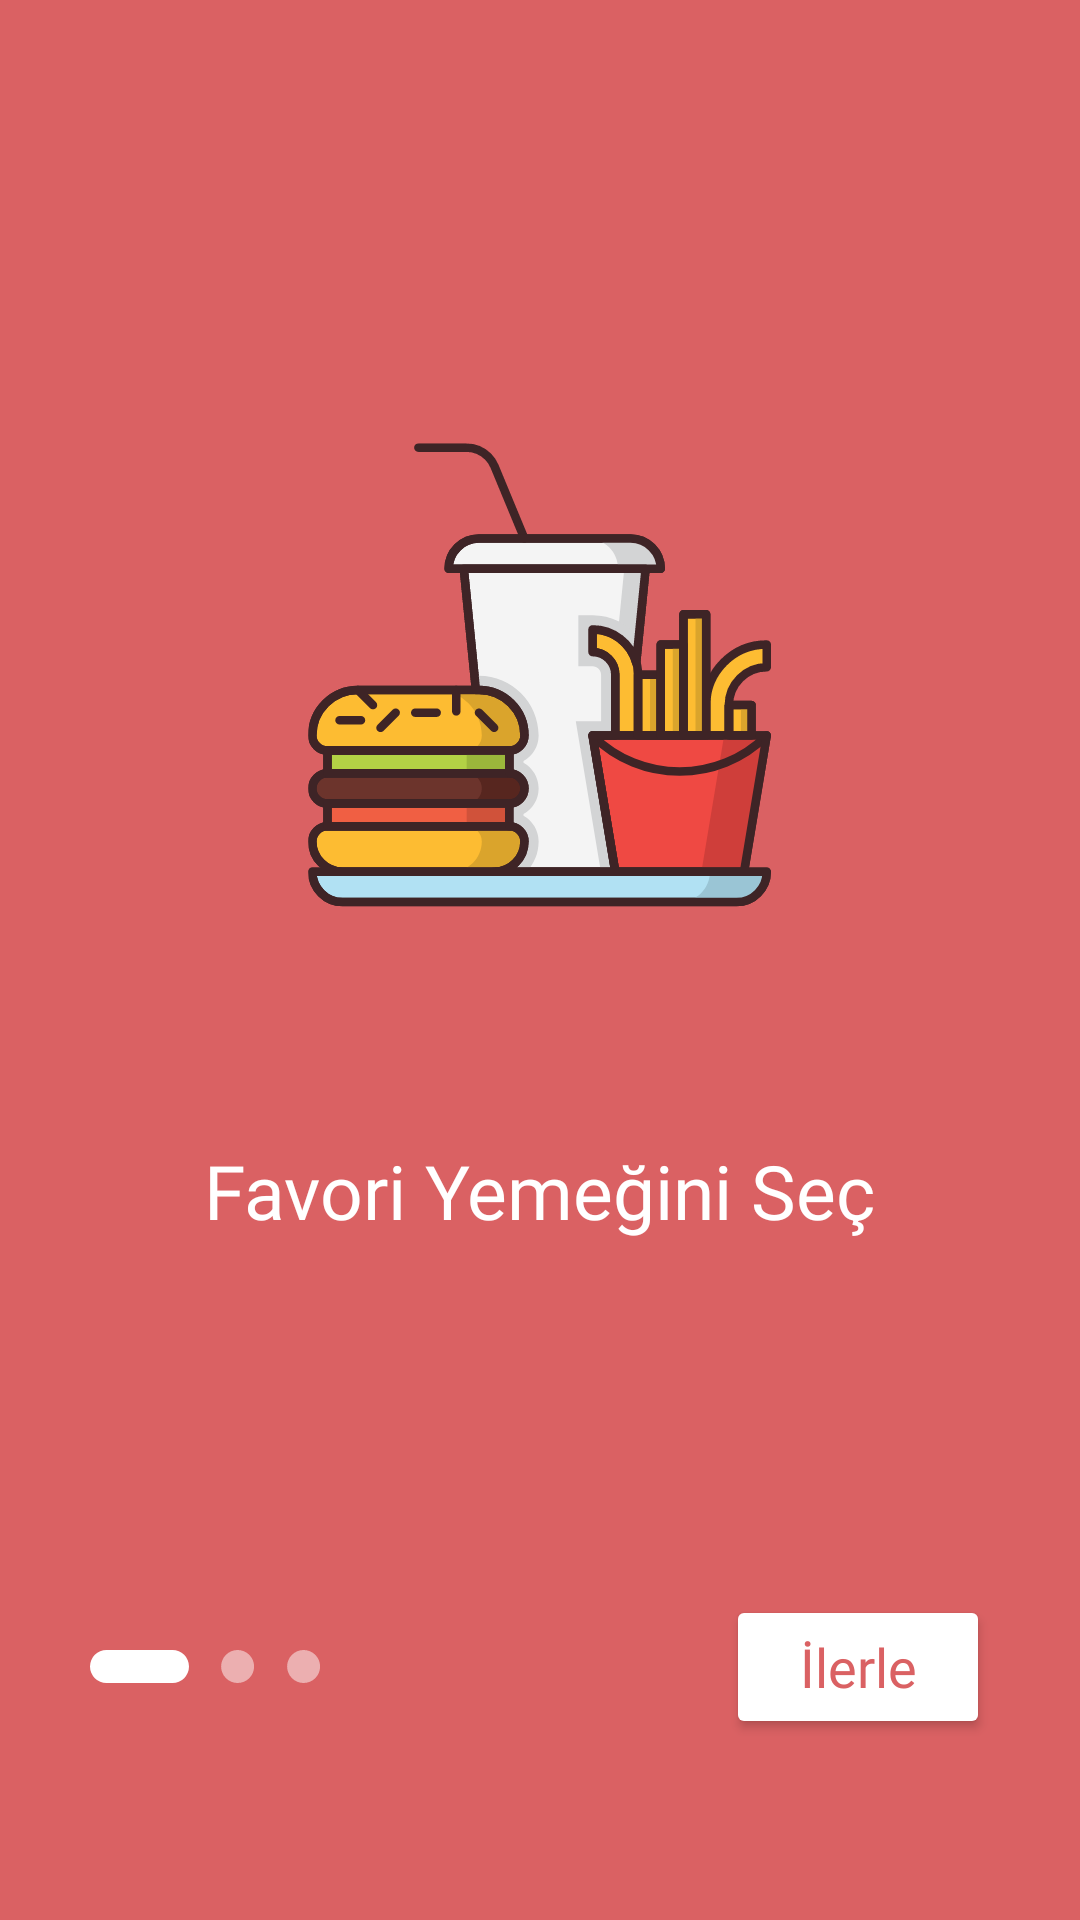

Layout XML and referenced resources for this Android screen:
<!-- AndroidManifest.xml: application theme Theme.Kab -->
<!-- res/layout/fragment_first_screen.xml -->
<?xml version="1.0" encoding="utf-8"?>
<androidx.constraintlayout.widget.ConstraintLayout xmlns:android="http://schemas.android.com/apk/res/android"
    xmlns:app="http://schemas.android.com/apk/res-auto"
    xmlns:tools="http://schemas.android.com/tools"
    android:layout_width="match_parent"
    android:layout_height="match_parent"
    android:background="@color/red"
    tools:context=".onBoarding.screens.FirstScreenFragment">

    <ImageView
        android:id="@+id/imageView4"
        android:layout_width="250dp"
        android:layout_height="250dp"
        android:layout_marginTop="100dp"
        android:adjustViewBounds="true"
        android:src="@drawable/icn_first_screen"
        app:layout_constraintEnd_toEndOf="parent"
        app:layout_constraintHorizontal_bias="0.5"
        app:layout_constraintStart_toStartOf="parent"
        app:layout_constraintTop_toTopOf="parent" />

    <TextView
        android:id="@+id/textView2"
        android:layout_width="wrap_content"
        android:layout_height="wrap_content"
        android:layout_marginTop="30dp"
        android:fontFamily="@font/work_sans_semibold"
        android:text="Favori Yemeğini Seç"
        android:textColor="@color/white"
        android:textSize="25sp"
        app:layout_constraintEnd_toEndOf="parent"
        app:layout_constraintHorizontal_bias="0.5"
        app:layout_constraintStart_toStartOf="parent"
        app:layout_constraintTop_toBottomOf="@+id/imageView4" />

    <LinearLayout
        android:id="@+id/linearLayout"
        android:layout_width="wrap_content"
        android:layout_height="wrap_content"
        android:layout_marginStart="30dp"
        android:layout_marginBottom="79dp"
        android:orientation="horizontal"
        app:layout_constraintBottom_toBottomOf="parent"
        app:layout_constraintStart_toStartOf="parent">

        <ImageView
            android:id="@+id/imageView5"
            android:layout_width="wrap_content"
            android:layout_height="wrap_content"
            android:layout_weight="1"
            android:src="@drawable/icn_onboarding_long" />

        <Space
            android:layout_width="10dp"
            android:layout_height="10dp" />

        <ImageView
            android:id="@+id/imageView6"
            android:layout_width="wrap_content"
            android:layout_height="wrap_content"
            android:layout_weight="1"
            android:src="@drawable/icn_onboarding_short" />

        <Space
            android:layout_width="10dp"
            android:layout_height="10dp" />

        <ImageView
            android:id="@+id/imageView7"
            android:layout_width="wrap_content"
            android:layout_height="wrap_content"
            android:layout_weight="1"
            android:src="@drawable/icn_onboarding_short" />
    </LinearLayout>

    <Button
        android:id="@+id/buttonNext"
        android:layout_width="wrap_content"
        android:layout_height="wrap_content"
        android:layout_marginEnd="30dp"
        android:backgroundTint="@color/white"
        android:fontFamily="@font/work_sans_semibold"
        android:text="İlerle"
        android:padding="8dp"
        android:textAllCaps="false"
        android:textColor="@color/red"
        android:textSize="18sp"
        app:layout_constraintBottom_toBottomOf="@+id/linearLayout"
        app:layout_constraintEnd_toEndOf="parent"
        app:layout_constraintTop_toTopOf="@+id/linearLayout" />
</androidx.constraintlayout.widget.ConstraintLayout>
<!-- resources referenced by this layout -->
<resources>
  <color name="red">#DA6163</color>
  <color name="white">#FFFFFFFF</color>
  <!-- drawable icn_first_screen: vector/xml drawable (drawable, 22740 chars, omitted) -->
  <!-- drawable icn_onboarding_long (drawable) -->
  <vector xmlns:android="http://schemas.android.com/apk/res/android"
      android:width="33dp"
      android:height="11dp"
      android:viewportWidth="33"
      android:viewportHeight="11">
    <path
        android:pathData="M5.5,0L27.5,0A5.5,5.5 0,0 1,33 5.5L33,5.5A5.5,5.5 0,0 1,27.5 11L5.5,11A5.5,5.5 0,0 1,0 5.5L0,5.5A5.5,5.5 0,0 1,5.5 0z"
        android:fillColor="#ffffff"/>
  </vector>
  <!-- drawable icn_onboarding_short (drawable) -->
  <vector xmlns:android="http://schemas.android.com/apk/res/android"
      android:width="12dp"
      android:height="11dp"
      android:viewportWidth="12"
      android:viewportHeight="11">
    <path
        android:pathData="M6.2018,5.5m-5.5,0a5.5,5.5 0,1 1,11 0a5.5,5.5 0,1 1,-11 0"
        android:fillColor="#ffffff"
        android:fillAlpha="0.5"/>
  </vector>
  <style name="Theme.Kab" parent="Theme.MaterialComponents.DayNight.NoActionBar">
          
          <item name="colorPrimary">@color/main_dark_orange</item>
          <item name="colorPrimaryVariant">@color/main_dark_orange</item>
          <item name="colorOnPrimary">@color/white</item>
          
          <item name="colorSecondary">@color/teal_200</item>
          <item name="colorSecondaryVariant">@color/teal_700</item>
          <item name="colorOnSecondary">@color/black</item>
          
          <item name="android:statusBarColor" tools:targetApi="l">?attr/colorPrimaryVariant</item>
          
      </style>
  <color name="main_dark_orange">#FE9E47</color>
  <color name="teal_200">#FF03DAC5</color>
  <color name="teal_700">#FF018786</color>
  <color name="black">#FF000000</color>
</resources>
